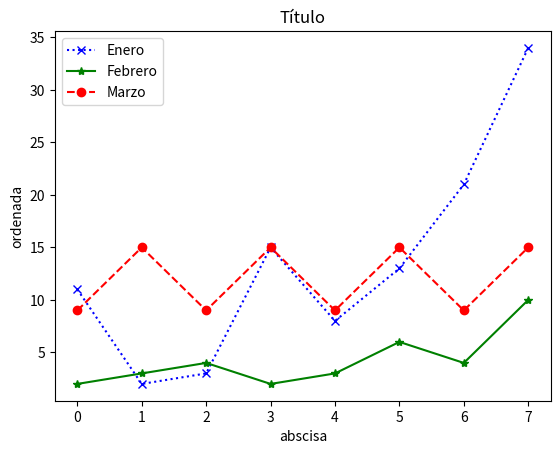

This chart was generated by the following Python code:
# Guardado con el nombre de 24_GraficaLeyendas.py

import matplotlib.pyplot as plt

lista1 = [11,2,3,15,8,13,21,34]   # Declara lista1 con 8 valores
lista2 = [2,3,4,2,3,6,4,10]   # Declara lista2 con 8 valore
lista3 = [9,15,9,15,9,15,9,15]   # Declara lista3 con 8 valores

plt.title("Título")   # Establece el título del gráfico
plt.xlabel("abscisa")   # Establece el título del eje x
plt.ylabel("ordenada")   # Establece el título del eje y 

plt.plot(lista1, marker='x', linestyle=':', color='b', label = "Enero")
plt.plot(lista2, marker='*', linestyle='-', color='g', label = "Febrero")
plt.plot(lista3, marker='o', linestyle='--', color='r', label = "Marzo")
plt.legend(loc="upper left")

print("----- Fin del Programa -----") 